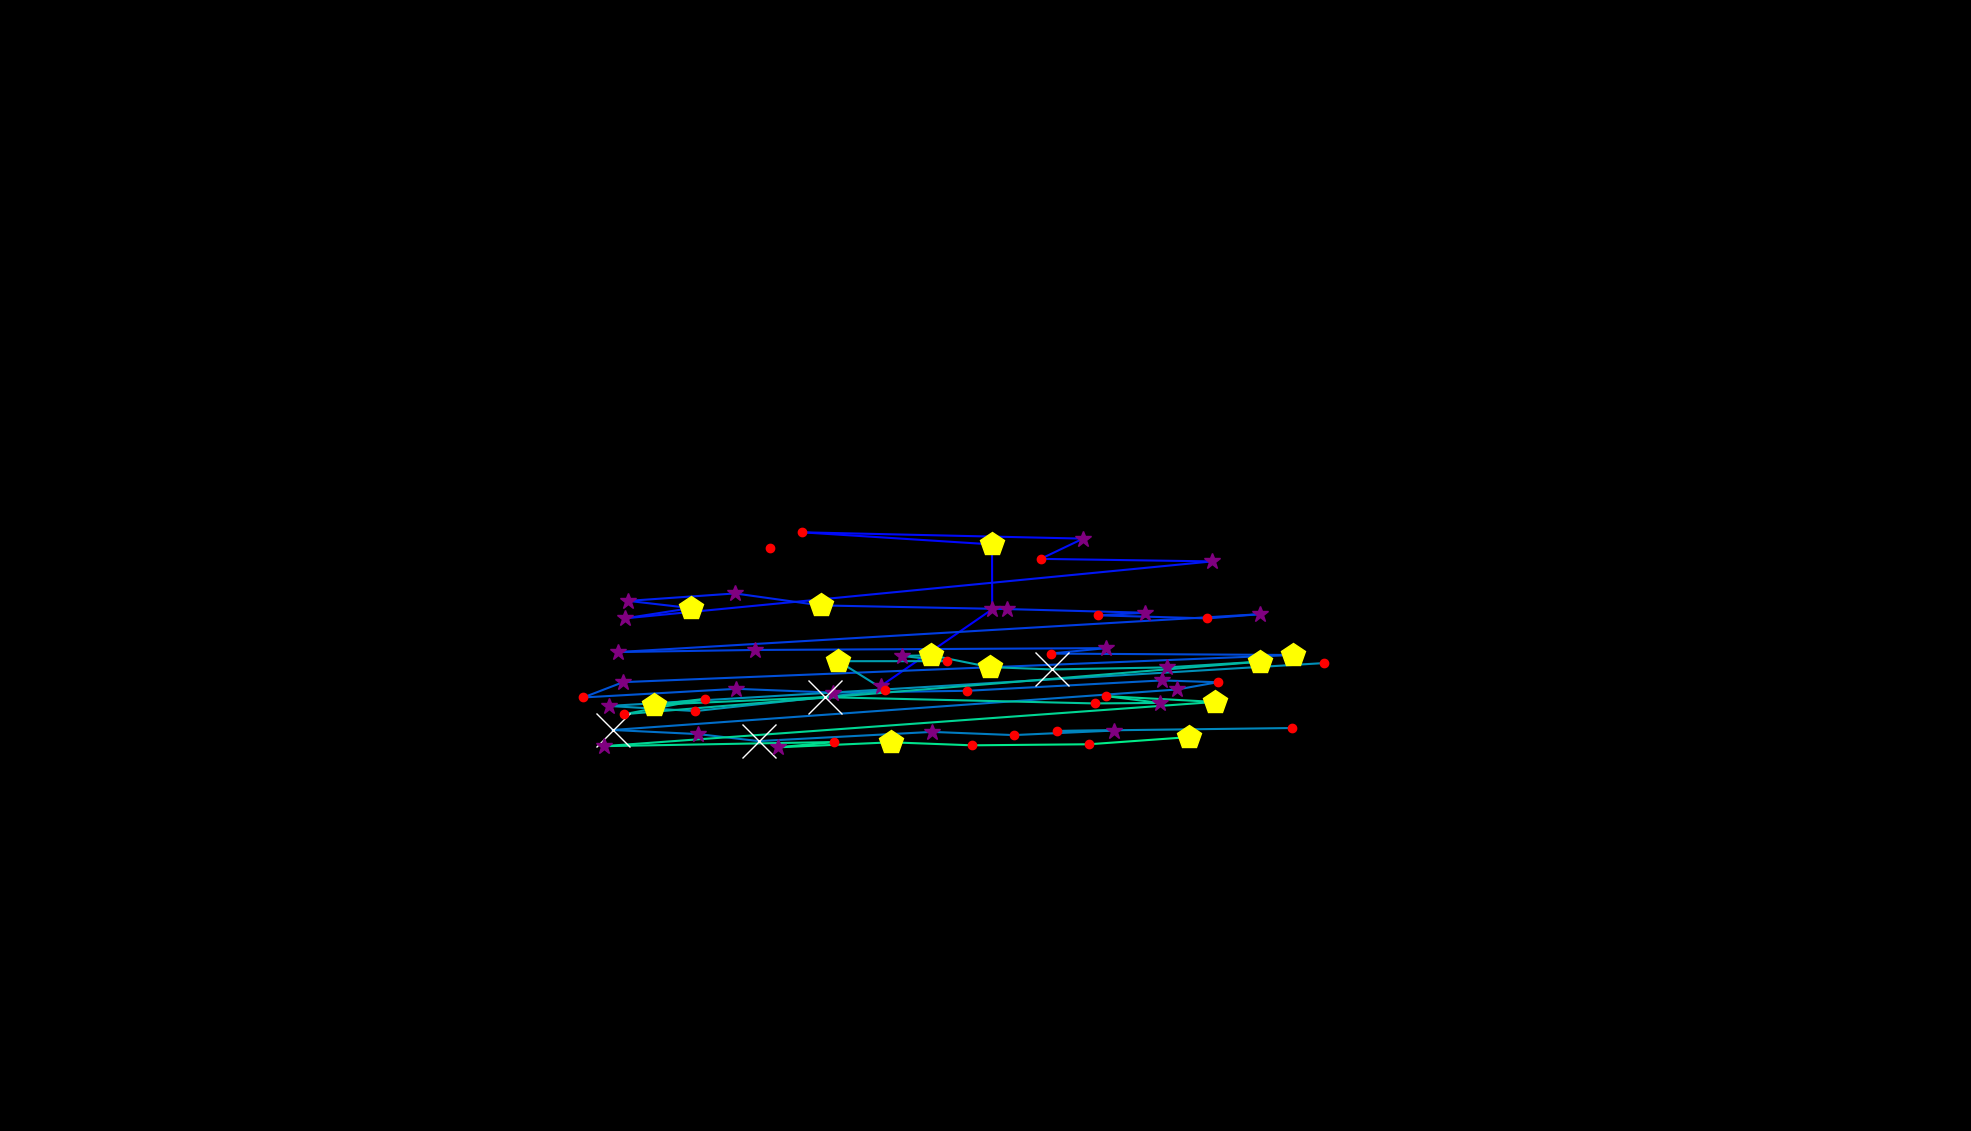

Source data for this figure (header and first rows):
, fixation_id, timestamp, avg_gaze_x, avg_gaze_y, duration
0, 137.0, 45954, 1144, 578.2, 253
1, 138.0, 46291, 1289, 677.5, 289.2
2, 139.0, 46605, 1288, 761.8, 445.8
3, 140.0, 47075, 1041, 777.5, 216.9
4, 141.0, 47424, 1407, 769.3, 361.5
5, 142.0, 47810, 1351, 743, 120.5
6, 143.0, 48002, 1574, 739.7, 385.6
7, 144.0, 48617, 812.2, 665.8, 289.2
8, 145.0, 48930, 897.2, 679.1, 457.9
9, 146.0, 49412, 815.8, 688.5, 313.3
10, 147.0, 49749, 954.6, 698.1, 253
11, 148.0, 50039, 1066, 682.6, 494
12, 149.0, 50557, 1308, 677.8, 349.4
13, 150.0, 50930, 1487, 673.1, 289.2
14, 151.0, 51244, 1426, 669.7, 156.6
15, 152.0, 51424, 1568, 665.7, 241
16, 153.0, 51689, 1637, 671.2, 361.5
17, 154.0, 52159, 803, 622, 265.1
18, 155.0, 52448, 980.7, 624.7, 349.4
19, 156.0, 52834, 1436, 627.1, 289.2
20, 157.0, 53147, 1364, 620, 120.5
21, 158.0, 53292, 1679, 618.2, 409.7
22, 159.0, 53822, 809.3, 582.9, 337.4
23, 160.0, 54183, 757.5, 563, 144.6
24, 161.0, 54424, 956.3, 574.3, 337.4
25, 162.0, 54810, 1082, 569.3, 361.5
26, 163.0, 55244, 1256, 571.7, 241
27, 164.0, 55569, 1509, 585.2, 313.3
28, 165.0, 55906, 1581, 582.8, 132.5
29, 166.0, 56063, 1529, 573.4, 301.2
30, 167.0, 56449, 795.8, 520.8, 566.3
31, 168.0, 57039, 906.5, 515.5, 253
32, 169.0, 57316, 985.2, 506.4, 662.7
33, 170.0, 58027, 1210, 518.3, 325.3
34, 171.0, 58376, 1317, 514.2, 228.9
35, 172.0, 58654, 1447, 520.1, 337.4
36, 173.0, 59015, 1373, 519.5, 168.7
37, 174.0, 59316, 1677, 523.3, 241
38, 176.0, 59810, 1719, 607.7, 180.7
39, 177.0, 60087, 790.9, 552, 253
40, 178.0, 60364, 903, 545.4, 168.7
41, 179.0, 60702, 1150, 572.1, 120.5
42, 180.0, 60846, 1089, 610.1, 469.9
43, 181.0, 61365, 1230, 610.2, 132.5
44, 182.0, 61521, 1171, 617.1, 265.1
45, 183.0, 61810, 1209, 617.8, 457.9
46, 184.0, 62292, 1286, 602.4, 530.1
47, 185.0, 62847, 1367, 599.4, 578.3
48, 186.0, 63473, 1516, 602.1, 385.6
49, 187.0, 63883, 1637, 609.6, 469.9
50, 188.0, 64413, 810.9, 541.3, 228.9
51, 189.0, 64678, 916, 561.3, 180.7
52, 190.0, 64883, 849.3, 553.5, 542.2
53, 191.0, 65678, 1072, 563.4, 867.5
54, 192.0, 66594, 1422, 555.3, 216.9
55, 193.0, 66895, 1506, 555.9, 361.5
56, 194.0, 67280, 1437, 564.8, 180.7
57, 195.0, 67521, 1578, 557.2, 469.9
58, 196.0, 68088, 784.4, 499.8, 397.6
59, 197.0, 68534, 1084, 505.1, 120.5
... 8 more rows
